Run: headless pygame with SDL's dummy video driver; simulated clock (each Clock.tick advances the game by its frame time, no real sleeping); random seed 0; keys injected as events and as key.get_pressed() state; no mouse input.
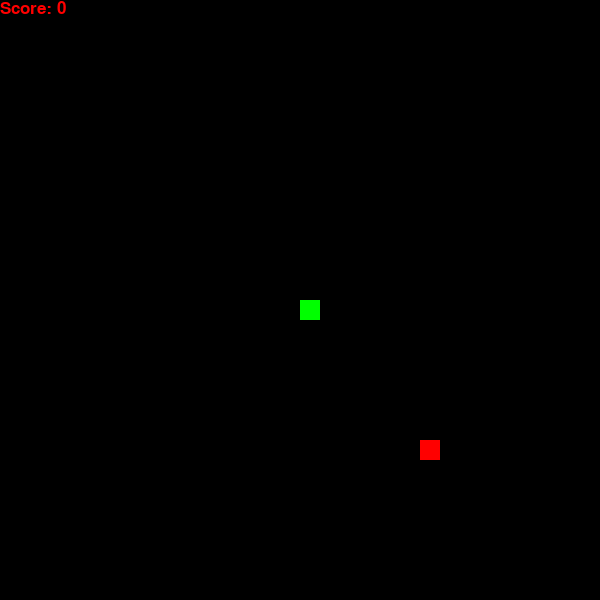
Frame 1 of 2 · flips 1–60 · no input
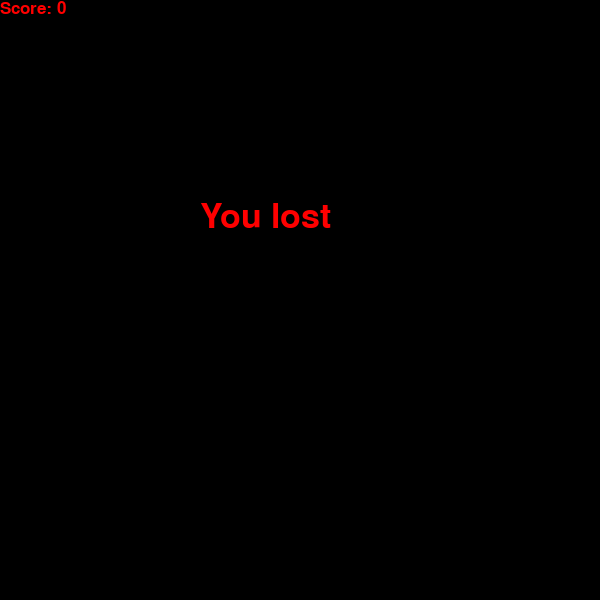
Frame 2 of 2 · flips 61–180 · tapped SPACE, RETURN · held RIGHT (→), D (game ended)

The pygame program that drew these frames:

import pygame
import time
import random
pygame.init()
width=600
height=600
display=pygame.display.set_mode((height,width))
pygame.display.update()
pygame.display.set_caption('Snake Game')
snake_size=20
food_x=round(random.randrange(snake_size,width-snake_size)/snake_size)*snake_size
food_y=round(random.randrange(snake_size,height-snake_size)/snake_size)*snake_size
x=width/2
y=height/2
snake_speed=5
clock=pygame.time.Clock()
message_font=pygame.font.SysFont("comicsansms",50)
eat_food=False
score=0
def show_message(text,color):
    text_show=message_font.render(text,True,color)
    display.blit(text_show,[width/3,height/3])
def show_score(score):
    text_show = pygame.font.SysFont("comicsansms",25).render("Score: "+str(score), True, red)
    display.blit(text_show,(0,0))
# color code
blue=(0,0,255)
white=(255,255,255)
red=(255,0,0)
green=(0,255,0)
black=(0,0,0)
x_change=0
y_change=0
game_over=False
while not game_over:
    for event in pygame.event.get():
        if event.type == pygame.QUIT:
            game_over=True
        if event.type==pygame.KEYDOWN:
            if event.key==pygame.K_LEFT:
                x_change=-snake_size
                y_change=0
            if event.key==pygame.K_RIGHT:
                y_change=0
                x_change=snake_size
            if event.key==pygame.K_DOWN:
                y_change=snake_size
                x_change=0
            if event.key==pygame.K_UP:
                y_change=-snake_size
                x_change=0
    x+=x_change
    y+=y_change
    display.fill(black)
    if x>=width or x<0 or y>=height or y<0:
        game_over=True
    else:
        pygame.draw.rect(display,green,[x,y,snake_size,snake_size])
        pygame.draw.rect(display,red,[food_x,food_y,snake_size,snake_size])
        if x==food_x and y==food_y:
            score+=1
            eat_food=True
        if eat_food and score<10:
            show_message("Yummy",green)
            eat_food=False
            food_x = round(random.randrange(snake_size, width - snake_size) / snake_size) * snake_size
            food_y = round(random.randrange(snake_size, height - snake_size) / snake_size) * snake_size
    show_score(score)
    pygame.display.update()
    clock.tick(snake_speed)
    if score==10:
        game_over=True
if score==10:
    show_message("You Win!", red)
else:
    show_message('You lost',red)
pygame.display.update()
time.sleep(3)
pygame.quit()
quit()
